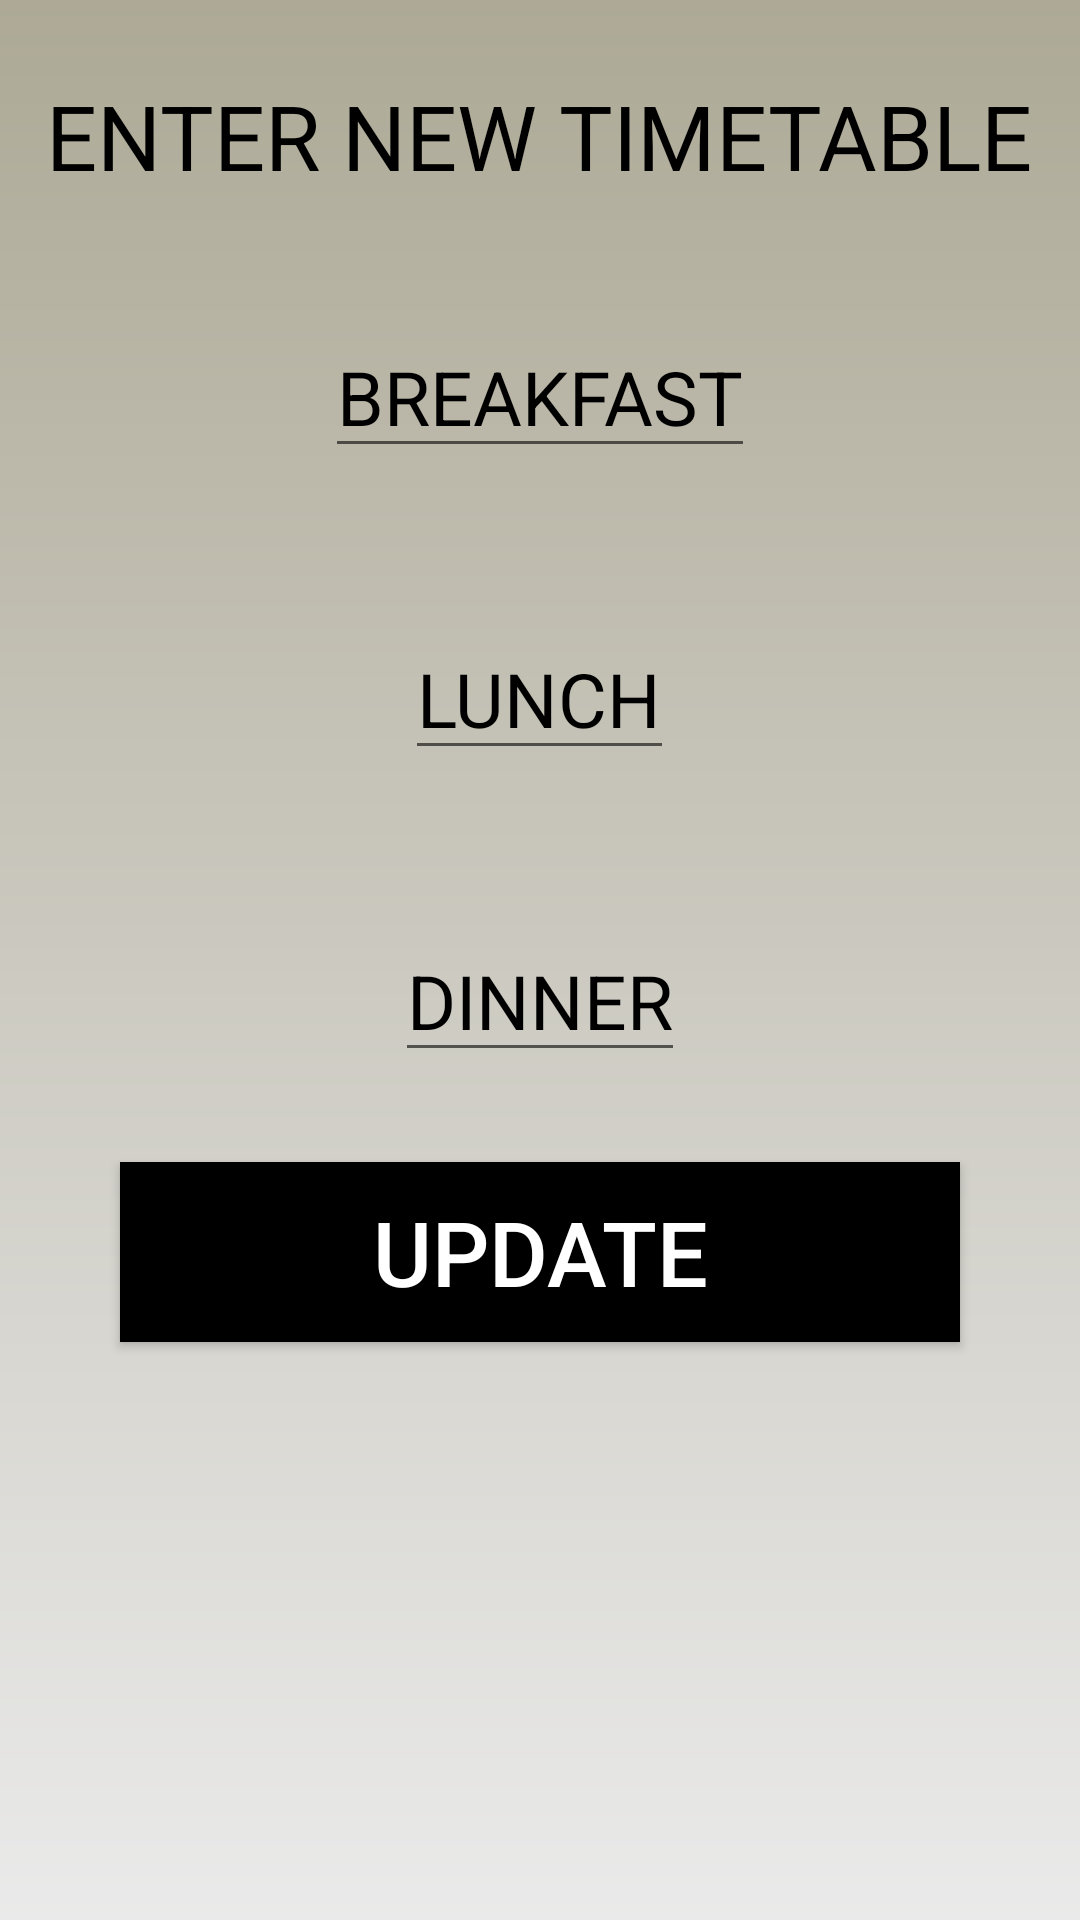

This screen was rendered from an Android layout file. Write that file and the resources it references.
<!-- AndroidManifest.xml: application theme AppTheme -->
<!-- res/layout/activity_put_new_time_table.xml -->
<?xml version="1.0" encoding="utf-8"?>
<RelativeLayout android:layout_width="match_parent"
    android:layout_height="match_parent"
    android:background="@drawable/gradient6"
    xmlns:android="http://schemas.android.com/apk/res/android" >

    <TextView
        android:layout_width="wrap_content"
        android:layout_height="wrap_content"
        android:layout_marginTop="25dp"
        android:textSize="30sp"
        android:textColor="#000000"
        android:layout_centerHorizontal="true"
        android:text="ENTER NEW TIMETABLE"
        android:textAlignment="center"
        android:id="@+id/EnterNEwTimeTableHeading"
        />

    <EditText
        android:layout_width="wrap_content"
        android:layout_height="wrap_content"
        android:layout_centerHorizontal="true"
        android:layout_below="@id/EnterNEwTimeTableHeading"
        android:id="@+id/enterNewBreakfast"
        android:layout_marginTop="40dp"
        android:textColorHint="#000000"
        android:hint="BREAKFAST"
        android:textSize="25sp"
        />


    <EditText
        android:layout_width="wrap_content"
        android:layout_height="wrap_content"
        android:layout_centerHorizontal="true"
        android:layout_below="@id/enterNewBreakfast"
        android:id="@+id/enterNewLunch"
        android:layout_marginTop="50dp"
        android:textColorHint="#000000"
        android:hint="LUNCH"
        android:textSize="25sp"
        />

    <EditText
        android:layout_width="wrap_content"
        android:layout_height="wrap_content"
        android:layout_centerHorizontal="true"
        android:layout_below="@id/enterNewLunch"
        android:id="@+id/enterNewDinner"
        android:layout_marginTop="50dp"
        android:textColorHint="#000000"
        android:hint="DINNER"
        android:textSize="25sp"
        />

    <Button
        android:layout_width="280dp"
        android:layout_height="60dp"
        android:layout_below="@id/enterNewDinner"
        android:layout_centerHorizontal="true"
        android:background="#000000"
        android:textColor="#ffffff"
        android:text="UPDATE"
        android:id="@+id/updateTimeTable"
        android:layout_marginTop="30dp"
        android:textSize="30sp"/>

</RelativeLayout>
<!-- resources referenced by this layout -->
<resources>
  <!-- drawable gradient6 (drawable) -->
  <?xml version="1.0" encoding="utf-8"?>
  <shape android:shape="rectangle"
      xmlns:android="http://schemas.android.com/apk/res/android">
  
      <gradient
          android:endColor="#ADA996"
          android:startColor="#EAEAEA"
          android:angle="90"
  
          />
  </shape>
  <style name="AppTheme" parent="Theme.AppCompat.Light.DarkActionBar">
          
          <item name="colorPrimary">@color/colorPrimary</item>
          <item name="colorPrimaryDark">@color/colorPrimaryDark</item>
          <item name="colorAccent">@color/colorAccent</item>
      </style>
  <color name="colorPrimary">#ffffff</color>
  <color name="colorPrimaryDark">#ffffff</color>
  <color name="colorAccent">#FF4081</color>
</resources>
